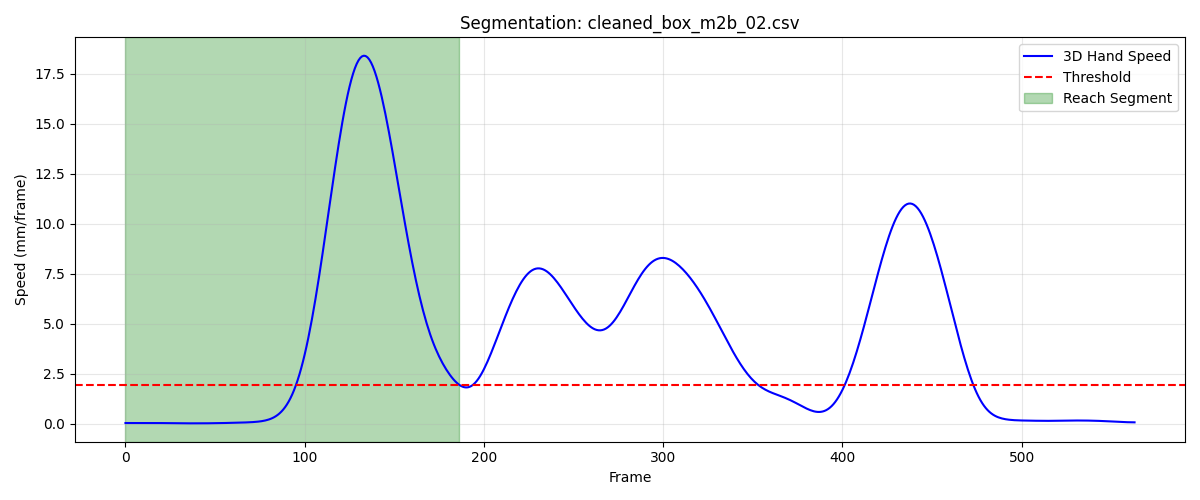

Data behind this chart, as committed beside it:
frame, sub_frame, shoulderr_x, shoulderr_y, shoulderr_z, humr1_x, humr1_y, humr1_z, humr2_x, humr2_y, humr2_z, humr3_x, humr3_y, humr3_z, humr4_x, humr4_y, humr4_z, humr5_x, humr5_y, humr5_z, humr6_x, humr6_y, humr6_z, humr7_x
1, 0, 177.8, -612.2, 663.8, 221, -612.3, 501.8, 226.4, -618.9, 429.6, 222.7, -664.6, 507.4, 168, -584.5, 476.8, 219.6, -678.4, 449.7, 184.5, -595.4, 423, 176.4
2, 0, 177.8, -612.1, 663.8, 221, -612.2, 501.7, 226.4, -618.7, 429.6, 222.8, -664.4, 507.3, 168, -584.3, 476.8, 219.6, -678.3, 449.7, 184.5, -595.3, 423, 176.4
3, 0, 177.8, -612, 663.8, 221, -612, 501.7, 226.4, -618.6, 429.5, 222.8, -664.3, 507.3, 168.1, -584.2, 476.7, 219.6, -678.2, 449.7, 184.6, -595.2, 423, 176.4
4, 0, 177.9, -611.8, 663.7, 221, -611.9, 501.6, 226.4, -618.5, 429.5, 222.9, -664.2, 507.2, 168.1, -584.1, 476.7, 219.6, -678, 449.6, 184.6, -595, 422.9, 176.4
5, 0, 177.9, -611.7, 663.7, 221, -611.7, 501.6, 226.4, -618.3, 429.4, 222.9, -664, 507.2, 168.1, -583.9, 476.6, 219.6, -677.9, 449.6, 184.6, -594.9, 422.9, 176.4
6, 0, 177.9, -611.5, 663.6, 221, -611.6, 501.5, 226.4, -618.2, 429.4, 222.9, -663.9, 507.1, 168.1, -583.8, 476.6, 219.6, -677.8, 449.5, 184.6, -594.7, 422.8, 176.4
7, 0, 178, -611.4, 663.5, 221.1, -611.4, 501.5, 226.4, -618, 429.3, 223, -663.7, 507.1, 168.1, -583.7, 476.5, 219.7, -677.6, 449.4, 184.6, -594.6, 422.8, 176.3
8, 0, 178, -611.2, 663.5, 221.1, -611.2, 501.4, 226.4, -617.9, 429.3, 223, -663.6, 507, 168.1, -583.5, 476.5, 219.7, -677.4, 449.4, 184.6, -594.4, 422.7, 176.3
9, 0, 178, -611, 663.4, 221.1, -611.1, 501.4, 226.5, -617.7, 429.2, 223, -663.4, 507, 168.1, -583.4, 476.4, 219.7, -677.3, 449.3, 184.6, -594.3, 422.7, 176.2
10, 0, 178, -610.8, 663.4, 221.1, -610.9, 501.3, 226.5, -617.5, 429.1, 223, -663.2, 506.9, 168, -583.3, 476.3, 219.7, -677.1, 449.2, 184.6, -594.1, 422.6, 176.2
11, 0, 178.1, -610.6, 663.3, 221.1, -610.7, 501.2, 226.4, -617.4, 429.1, 223, -663.1, 506.8, 168, -583.1, 476.3, 219.7, -677, 449.2, 184.5, -593.9, 422.6, 176.1
12, 0, 178.1, -610.4, 663.2, 221, -610.6, 501.2, 226.4, -617.2, 429, 223, -662.9, 506.8, 168, -583, 476.2, 219.7, -676.8, 449.1, 184.5, -593.8, 422.5, 176.1
13, 0, 178.1, -610.2, 663.2, 221, -610.4, 501.1, 226.4, -617, 428.9, 223, -662.7, 506.7, 168, -582.8, 476.2, 219.7, -676.6, 449.1, 184.5, -593.6, 422.4, 176.1
14, 0, 178.2, -610, 663.1, 221, -610.2, 501, 226.4, -616.9, 428.9, 223, -662.5, 506.6, 168, -582.7, 476.1, 219.7, -676.4, 449, 184.5, -593.4, 422.4, 176.1
15, 0, 178.2, -609.8, 663.1, 221, -610, 501, 226.4, -616.7, 428.8, 223, -662.3, 506.6, 167.9, -582.5, 476, 219.7, -676.2, 449, 184.5, -593.3, 422.3, 176.1
16, 0, 178.2, -609.6, 663, 221, -609.8, 500.9, 226.3, -616.5, 428.8, 223, -662.1, 506.6, 167.9, -582.3, 476, 219.7, -676.1, 448.9, 184.5, -593.1, 422.3, 176.1
17, 0, 178.2, -609.4, 663, 221, -609.6, 500.9, 226.3, -616.3, 428.7, 223, -661.9, 506.5, 167.9, -582.2, 476, 219.7, -675.9, 448.9, 184.5, -593, 422.2, 176.1
18, 0, 178.2, -609.2, 663, 220.9, -609.5, 500.9, 226.3, -616.2, 428.7, 223.1, -661.7, 506.5, 167.9, -582, 475.9, 219.7, -675.7, 448.9, 184.4, -592.8, 422.2, 176.1
19, 0, 178.3, -609, 663, 220.9, -609.3, 500.8, 226.3, -616, 428.7, 223.1, -661.5, 506.5, 167.8, -581.8, 475.9, 219.7, -675.5, 448.9, 184.4, -592.7, 422.2, 176.1
20, 0, 178.3, -608.8, 662.9, 220.9, -609.1, 500.8, 226.2, -615.8, 428.7, 223.1, -661.4, 506.5, 167.8, -581.7, 475.9, 219.7, -675.4, 448.9, 184.4, -592.5, 422.2, 176.1
21, 0, 178.3, -608.6, 662.9, 220.9, -608.9, 500.8, 226.2, -615.7, 428.7, 223.1, -661.2, 506.5, 167.8, -581.5, 475.9, 219.7, -675.2, 448.9, 184.4, -592.4, 422.2, 176.1
22, 0, 178.3, -608.3, 662.9, 220.9, -608.7, 500.8, 226.2, -615.5, 428.7, 223.2, -661, 506.6, 167.8, -581.4, 475.9, 219.8, -675.1, 448.9, 184.4, -592.3, 422.2, 176.1
23, 0, 178.3, -608.1, 662.9, 221, -608.6, 500.8, 226.2, -615.4, 428.7, 223.2, -660.9, 506.6, 167.8, -581.2, 475.9, 219.8, -674.9, 449, 184.4, -592.1, 422.2, 176.1
24, 0, 178.4, -608, 662.9, 221, -608.4, 500.8, 226.2, -615.3, 428.7, 223.2, -660.7, 506.6, 167.8, -581.1, 475.9, 219.8, -674.8, 449, 184.4, -592, 422.2, 176.1
25, 0, 178.4, -607.8, 662.9, 221, -608.3, 500.8, 226.3, -615.2, 428.7, 223.2, -660.6, 506.6, 167.8, -581, 475.9, 219.8, -674.7, 449, 184.4, -591.9, 422.2, 176.1
26, 0, 178.4, -607.6, 662.9, 221, -608.1, 500.8, 226.3, -615.1, 428.7, 223.2, -660.5, 506.7, 167.8, -580.9, 475.9, 219.8, -674.6, 449.1, 184.4, -591.8, 422.2, 176.1
27, 0, 178.4, -607.4, 662.9, 221, -608, 500.8, 226.3, -615, 428.7, 223.2, -660.4, 506.7, 167.8, -580.8, 475.8, 219.8, -674.5, 449.1, 184.4, -591.7, 422.1, 176.1
28, 0, 178.5, -607.2, 663, 221, -607.9, 500.8, 226.3, -614.9, 428.7, 223.2, -660.3, 506.7, 167.8, -580.7, 475.8, 219.8, -674.4, 449.1, 184.4, -591.7, 422.1, 176.1
29, 0, 178.5, -607.1, 663, 221, -607.8, 500.8, 226.3, -614.8, 428.7, 223.2, -660.2, 506.7, 167.8, -580.6, 475.8, 219.8, -674.3, 449.1, 184.4, -591.6, 422.1, 176.1
30, 0, 178.5, -606.9, 663, 221, -607.7, 500.8, 226.3, -614.8, 428.7, 223.2, -660.1, 506.7, 167.8, -580.5, 475.8, 219.8, -674.2, 449.2, 184.4, -591.5, 422.1, 176.1
31, 0, 178.5, -606.8, 663, 221, -607.6, 500.8, 226.4, -614.7, 428.7, 223.2, -660, 506.7, 167.8, -580.4, 475.8, 219.8, -674.2, 449.2, 184.4, -591.4, 422.1, 176.1
32, 0, 178.6, -606.7, 663, 221, -607.5, 500.8, 226.4, -614.6, 428.7, 223.2, -659.9, 506.7, 167.9, -580.4, 475.8, 219.8, -674.1, 449.2, 184.4, -591.4, 422.1, 176
33, 0, 178.6, -606.5, 663, 221, -607.4, 500.8, 226.4, -614.6, 428.7, 223.1, -659.8, 506.7, 167.9, -580.3, 475.8, 219.8, -674, 449.2, 184.4, -591.3, 422.1, 176
34, 0, 178.6, -606.4, 663, 221, -607.4, 500.8, 226.4, -614.5, 428.7, 223.1, -659.7, 506.7, 167.9, -580.2, 475.8, 219.8, -674, 449.2, 184.5, -591.2, 422.1, 176
35, 0, 178.6, -606.3, 663, 221, -607.3, 500.8, 226.4, -614.5, 428.7, 223.1, -659.6, 506.8, 167.9, -580.1, 475.8, 219.8, -673.9, 449.2, 184.5, -591.2, 422.1, 176
36, 0, 178.7, -606.2, 663, 221, -607.2, 500.8, 226.3, -614.4, 428.7, 223.2, -659.5, 506.8, 167.9, -580, 475.8, 219.8, -673.8, 449.3, 184.5, -591.1, 422.1, 176
37, 0, 178.7, -606.1, 663, 221, -607.2, 500.8, 226.3, -614.4, 428.7, 223.2, -659.4, 506.8, 167.9, -579.9, 475.8, 219.8, -673.8, 449.3, 184.5, -591, 422.1, 176
38, 0, 178.7, -605.9, 663, 221, -607.1, 500.8, 226.3, -614.3, 428.7, 223.2, -659.3, 506.8, 167.9, -579.8, 475.8, 219.7, -673.7, 449.3, 184.5, -591, 422.1, 175.9
39, 0, 178.7, -605.8, 663, 221, -607, 500.8, 226.3, -614.2, 428.7, 223.2, -659.2, 506.8, 167.9, -579.8, 475.8, 219.7, -673.6, 449.3, 184.5, -590.9, 422, 175.9
40, 0, 178.7, -605.7, 663, 221.1, -606.9, 500.8, 226.3, -614.2, 428.6, 223.2, -659.2, 506.8, 167.9, -579.7, 475.8, 219.7, -673.6, 449.3, 184.5, -590.8, 422, 175.9
41, 0, 178.7, -605.6, 663, 221.1, -606.9, 500.8, 226.3, -614.1, 428.6, 223.2, -659.1, 506.8, 167.9, -579.6, 475.8, 219.7, -673.5, 449.3, 184.5, -590.8, 422, 175.9
42, 0, 178.7, -605.5, 662.9, 221.1, -606.8, 500.7, 226.3, -614, 428.6, 223.2, -659, 506.8, 167.9, -579.5, 475.8, 219.7, -673.4, 449.3, 184.5, -590.7, 422, 175.8
43, 0, 178.7, -605.3, 662.9, 221.1, -606.7, 500.7, 226.3, -613.9, 428.6, 223.2, -658.9, 506.8, 167.9, -579.4, 475.8, 219.7, -673.3, 449.3, 184.5, -590.6, 422, 175.8
44, 0, 178.8, -605.2, 662.9, 221.1, -606.6, 500.7, 226.3, -613.8, 428.6, 223.2, -658.8, 506.8, 167.9, -579.3, 475.8, 219.7, -673.2, 449.3, 184.5, -590.5, 422, 175.8
45, 0, 178.8, -605.1, 662.9, 221.1, -606.4, 500.7, 226.3, -613.7, 428.6, 223.2, -658.7, 506.8, 167.9, -579.3, 475.8, 219.7, -673.1, 449.4, 184.5, -590.4, 422, 175.8
46, 0, 178.8, -604.9, 662.9, 221.1, -606.3, 500.7, 226.3, -613.6, 428.6, 223.1, -658.6, 506.9, 167.8, -579.2, 475.8, 219.7, -673, 449.4, 184.5, -590.4, 422, 175.8
47, 0, 178.8, -604.8, 662.9, 221.1, -606.2, 500.7, 226.3, -613.5, 428.6, 223.1, -658.5, 506.9, 167.8, -579.1, 475.7, 219.7, -672.9, 449.4, 184.4, -590.3, 422, 175.7
48, 0, 178.8, -604.6, 662.9, 221.1, -606.1, 500.7, 226.3, -613.4, 428.6, 223.1, -658.4, 506.9, 167.8, -579, 475.7, 219.8, -672.8, 449.4, 184.4, -590.2, 422, 175.7
49, 0, 178.8, -604.4, 663, 221.1, -605.9, 500.8, 226.3, -613.3, 428.6, 223.1, -658.3, 506.9, 167.8, -578.9, 475.7, 219.8, -672.7, 449.4, 184.4, -590.1, 422, 175.7
50, 0, 178.8, -604.3, 663, 221.1, -605.8, 500.8, 226.3, -613.2, 428.6, 223.1, -658.1, 506.9, 167.8, -578.8, 475.7, 219.8, -672.6, 449.5, 184.4, -590, 422, 175.7
51, 0, 178.8, -604.1, 663, 221.1, -605.7, 500.8, 226.3, -613.1, 428.7, 223.1, -658, 507, 167.8, -578.7, 475.7, 219.8, -672.5, 449.5, 184.4, -589.9, 422, 175.7
52, 0, 178.8, -604, 663, 221.1, -605.6, 500.8, 226.3, -613, 428.7, 223.2, -657.9, 507, 167.8, -578.6, 475.7, 219.8, -672.4, 449.5, 184.4, -589.8, 422, 175.7
53, 0, 178.8, -603.8, 663, 221, -605.4, 500.8, 226.3, -612.9, 428.7, 223.2, -657.7, 507, 167.8, -578.5, 475.7, 219.8, -672.3, 449.5, 184.4, -589.7, 422, 175.7
54, 0, 178.7, -603.7, 663, 221, -605.3, 500.8, 226.2, -612.8, 428.7, 223.2, -657.6, 507, 167.8, -578.4, 475.7, 219.8, -672.2, 449.6, 184.4, -589.7, 422, 175.8
55, 0, 178.7, -603.5, 663, 221, -605.2, 500.8, 226.2, -612.7, 428.7, 223.2, -657.5, 507, 167.8, -578.3, 475.7, 219.8, -672.1, 449.6, 184.4, -589.6, 422, 175.8
56, 0, 178.7, -603.4, 663, 221, -605.1, 500.8, 226.2, -612.6, 428.7, 223.2, -657.3, 507.1, 167.7, -578.2, 475.7, 219.8, -672, 449.6, 184.4, -589.5, 422, 175.8
57, 0, 178.7, -603.3, 663, 221, -604.9, 500.8, 226.2, -612.5, 428.7, 223.2, -657.2, 507.1, 167.7, -578, 475.7, 219.8, -671.8, 449.6, 184.3, -589.4, 422, 175.8
58, 0, 178.7, -603.1, 663, 221, -604.8, 500.8, 226.2, -612.4, 428.7, 223.2, -657.1, 507.1, 167.7, -577.9, 475.7, 219.8, -671.7, 449.6, 184.3, -589.3, 422, 175.8
59, 0, 178.7, -603, 663, 220.9, -604.7, 500.8, 226.2, -612.3, 428.7, 223.2, -656.9, 507.1, 167.7, -577.8, 475.7, 219.8, -671.6, 449.7, 184.3, -589.2, 422, 175.8
60, 0, 178.6, -602.9, 663, 220.9, -604.6, 500.8, 226.2, -612.2, 428.7, 223.2, -656.8, 507.1, 167.7, -577.7, 475.7, 219.8, -671.5, 449.7, 184.3, -589, 422, 175.9
... 127 more rows
